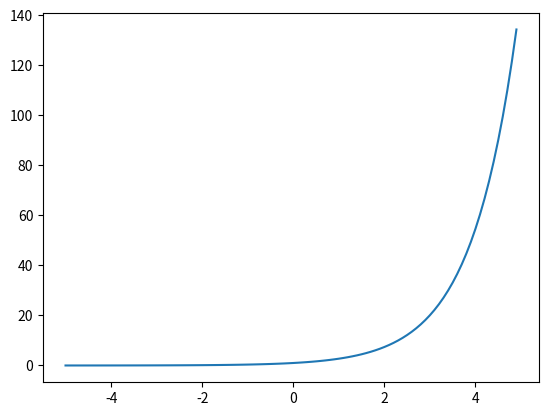

This chart was generated by the following Python code: (Note: this script raises an exception after producing the figure.)
import math
import numpy as np
import matplotlib.pyplot as plt


def sigmoid(x):
    #ret = math.exp(x) / math.exp(x+1)
    return ret


x = np.arange(-5, 5, 0.1)
#y = np.exp(x) / (np.exp(x) + 1)
y = np.exp(x)

plt.plot(x, y)
plt.show()
sigmoid(-0.1)
sigmoid(-0.5)
sigmoid(-1)
print(x)

print(math.exp(-1))

